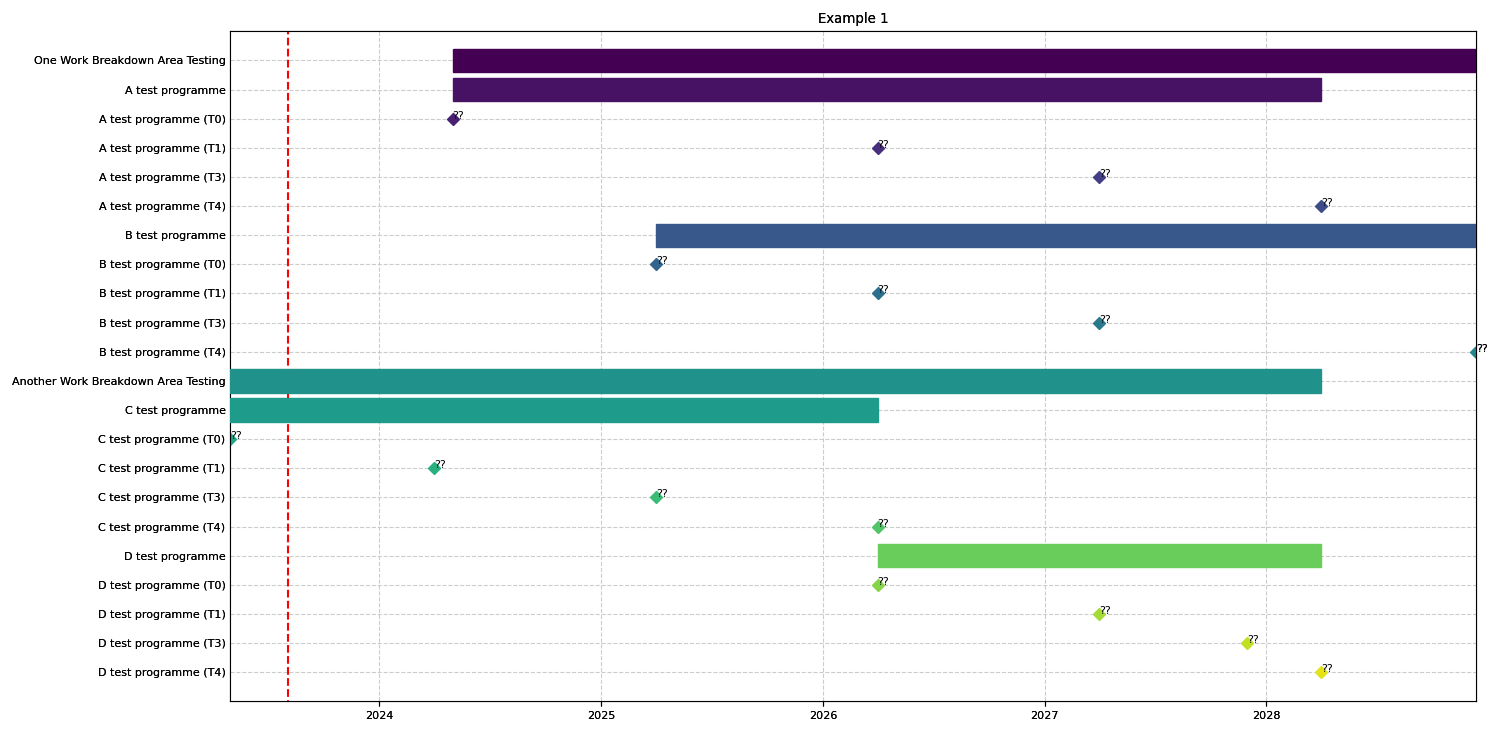

Source data for this figure (header and first rows):
id, name, start, end, level
1, One Work Breakdown Area Testing, 01/05/2024, 12/12/2028, 1
2, A test programme, 01/05/2024, 01/04/2028, 2
3, A test programme (T0), 01/05/2024, 01/05/2024, 3
4, A test programme (T1), 01/04/2026, 01/04/2026, 3
5, A test programme (T3), 01/04/2027, 01/04/2027, 3
6, A test programme (T4), 01/04/2028, 01/04/2028, 3
7, B test programme, 01/04/2025, 12/12/2028, 2
8, B test programme (T0), 01/04/2025, 01/04/2025, 3
9, B test programme (T1), 01/04/2026, 01/04/2026, 3
10, B test programme (T3), 01/04/2027, 01/04/2027, 3
11, B test programme (T4), 12/12/2028, 12/12/2028, 3
12, Another Work Breakdown Area Testing, 01/05/2023, 01/04/2028, 1
13, C test programme, 01/05/2023, 01/04/2026, 2
14, C test programme (T0), 01/05/2023, 01/05/2023, 3
15, C test programme (T1), 01/04/2024, 01/04/2024, 3
16, C test programme (T3), 01/04/2025, 01/04/2025, 3
17, C test programme (T4), 01/04/2026, 01/04/2026, 3
18, D test programme, 01/04/2026, 01/04/2028, 2
19, D test programme (T0), 01/04/2026, 01/04/2026, 3
20, D test programme (T1), 01/04/2027, 01/04/2027, 3
21, D test programme (T3), 01/12/2027, 01/12/2027, 3
22, D test programme (T4), 01/04/2028, 01/04/2028, 3
